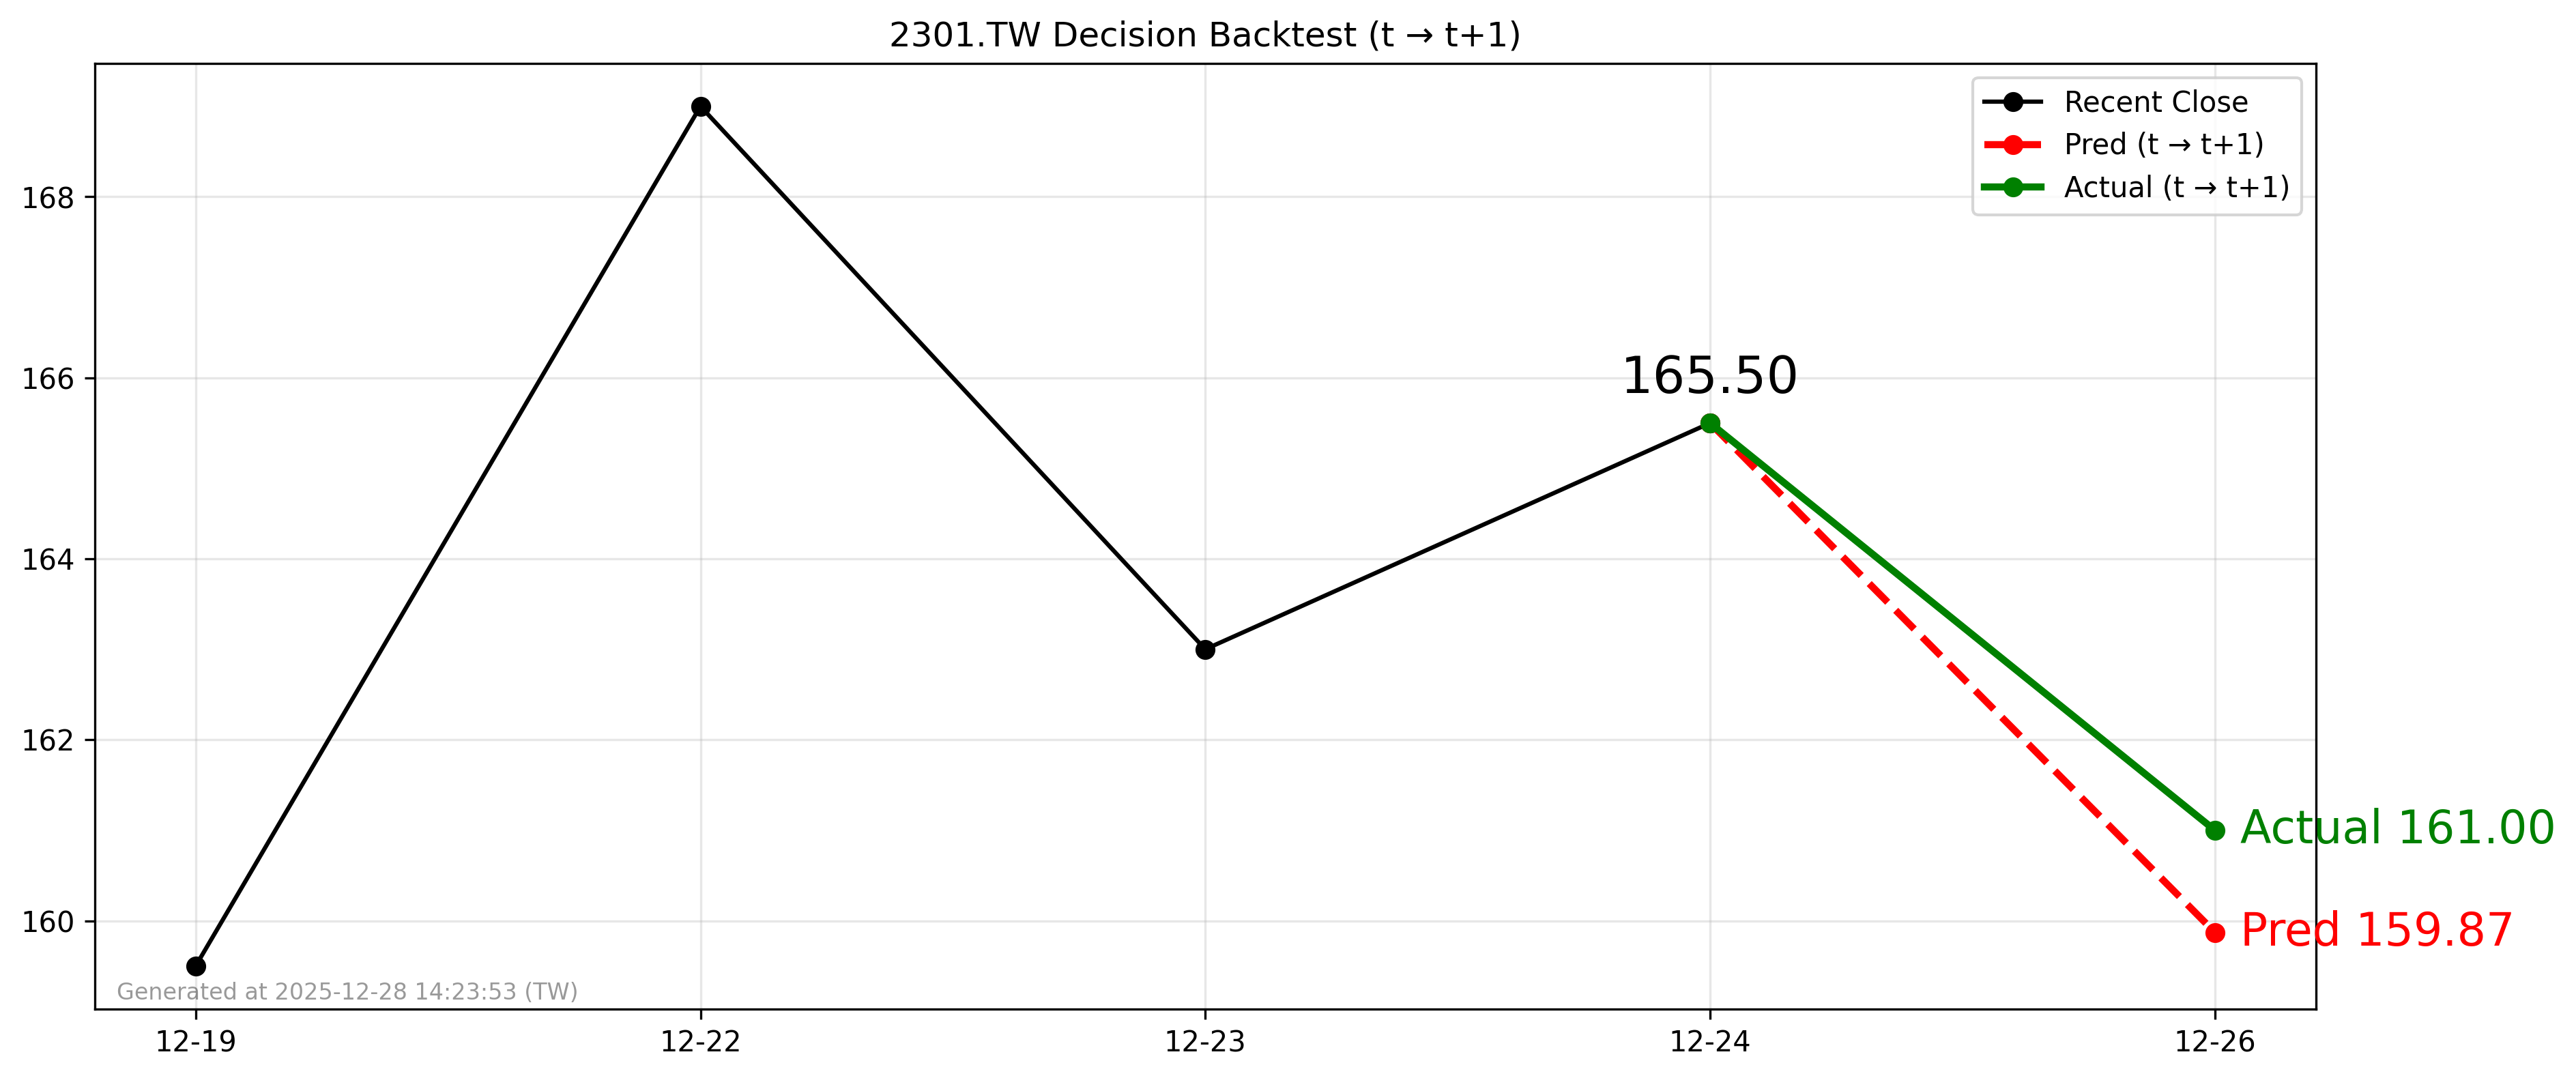

The file beside this chart, header and first rows:
forecast_date, decision_day, close_t, pred_t1, actual_t1, direction_pred, direction_actual
2025-12-24, 2025-12-24, 165.5, 159.9, 161.0, -1, -1
